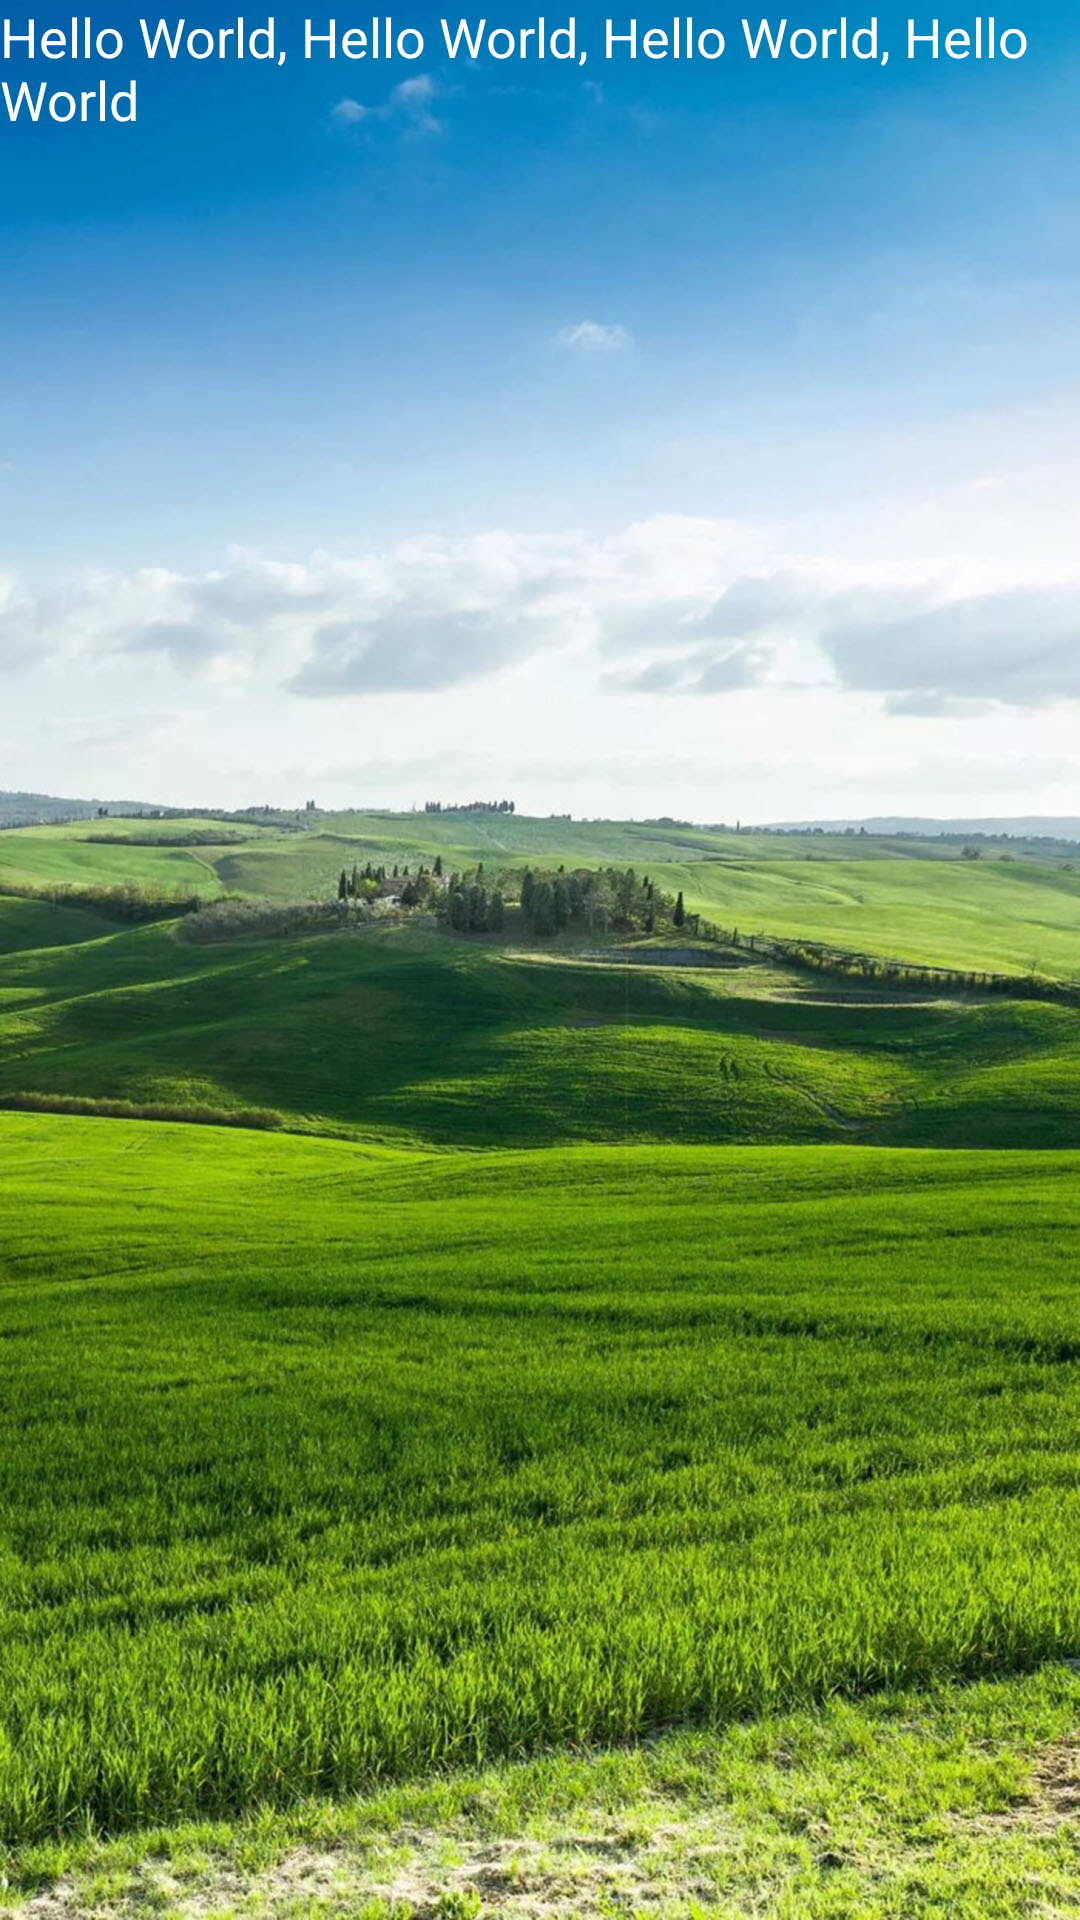

This screen was rendered from an Android layout file. Write that file and the resources it references.
<!-- AndroidManifest.xml: application theme AppTheme -->
<!-- res/layout/fragment_trans_stats.xml -->
<?xml version="1.0" encoding="utf-8"?>
<FrameLayout xmlns:android="http://schemas.android.com/apk/res/android"
    android:layout_width="match_parent"
    android:layout_height="match_parent">


    <ImageView
        android:layout_width="match_parent"
        android:layout_height="match_parent"
        android:scaleType="fitXY"
        android:src="@drawable/splash" />

    <android.support.design.widget.CoordinatorLayout
        android:layout_width="match_parent"
        android:layout_height="match_parent"
        android:fitsSystemWindows="true">

        <TextView
            android:layout_width="match_parent"
            android:layout_height="match_parent"
            android:text="Hello World, Hello World, Hello World, Hello World"
            android:textColor="@android:color/white"
            android:textSize="18sp" />
    </android.support.design.widget.CoordinatorLayout>

</FrameLayout>
<!-- resources referenced by this layout -->
<resources>
  <!-- drawable splash: jpg bitmap (drawable-xxxhdpi, 319033 bytes) -->
  <style name="AppTheme" parent="Theme.AppCompat.Light.NoActionBar">
          
          <item name="colorPrimary">@color/colorPrimary</item>
          <item name="colorPrimaryDark">@color/colorPrimaryDark</item>
          <item name="colorAccent">@color/colorAccent</item>
          <item name="textAllCaps">false</item>
      </style>
  <!-- not gathered from this repository: default colours our renderer supplied (Android Studio template values) -->
  <color name="colorPrimary">#FF6200EE</color>
  <color name="colorPrimaryDark">#FF3700B3</color>
  <color name="colorAccent">#FF03DAC5</color>
</resources>
